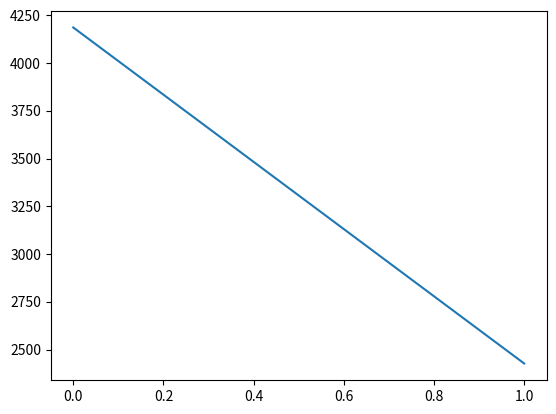

Here is the Python script that generated this plot:
import numpy as np
import matplotlib.pyplot as plt

def Cp(T, x):
    """
    Calculate sugar water solution's heat capacity (J/kg) based on temperature (K) and mole fraction.
    https://onlinelibrary.wiley.com/doi/pdf/10.1002/9781444320527.app1
    @param T temperature (K)
    @param x mole fraction sugar
    """
    # Equation for heat capacity of sugar solution
    Tc = T - 273.15
    cp = 1 - ( 0.6 - 0.0018 * Tc ) * x # heat capacity (kcal/kg)
    cp *= 4.1868 # heat capacity (kJ/kg)
    cp *= 1000 # heat capacity (J/kg)
    return cp

N = 100
y = np.linspace(0,1,N)#.2
T_range = [25, 120]
T = 100#np.linspace(T_range[0], T_range[1], N)
Tk = T + 273
cp = Cp(Tk, y)
plt.plot(y, cp)
plt.show()